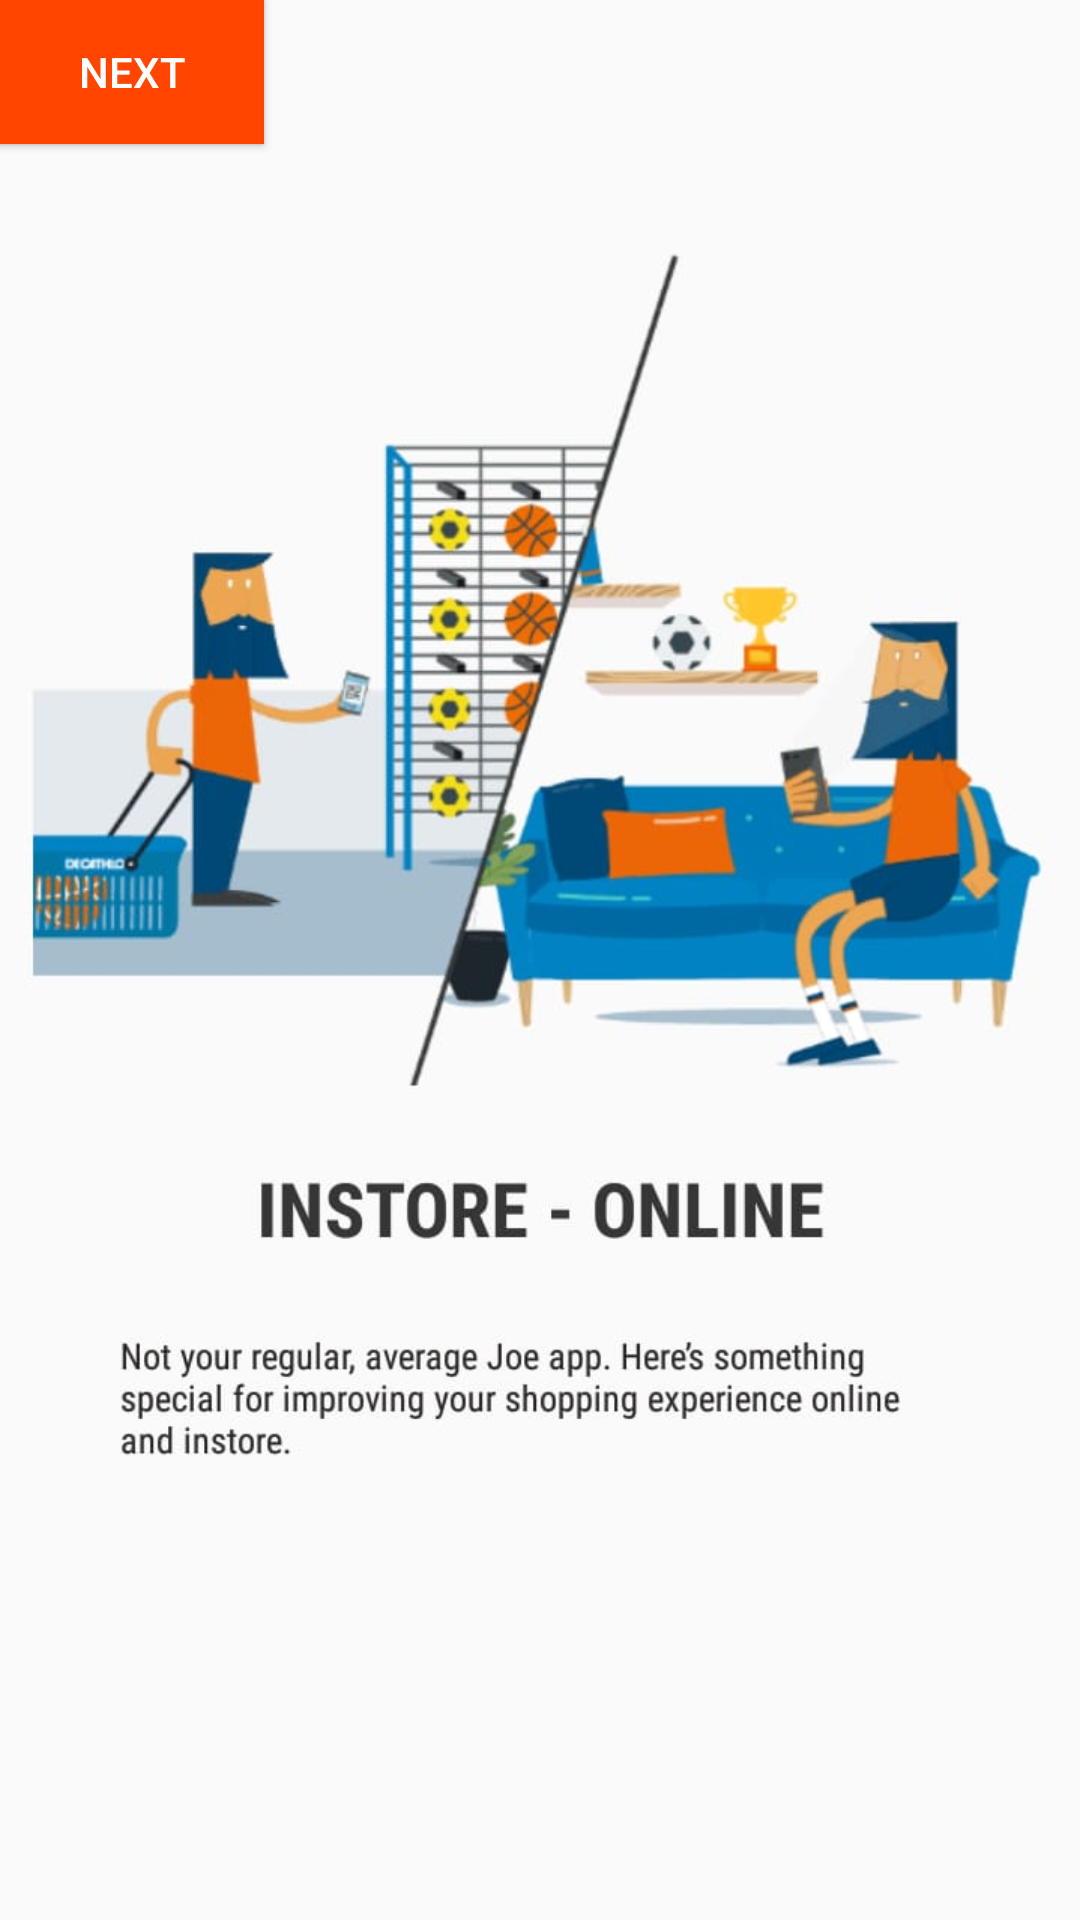

Write the Android layout XML for this screen, with the resource values it uses.
<!-- AndroidManifest.xml: application theme Theme.Decathlonapp -->
<!-- res/layout/activity_getting_started.xml -->
<?xml version="1.0" encoding="utf-8"?>
<androidx.constraintlayout.widget.ConstraintLayout xmlns:android="http://schemas.android.com/apk/res/android"
    xmlns:app="http://schemas.android.com/apk/res-auto"
    xmlns:tools="http://schemas.android.com/tools"
    android:layout_width="match_parent"
    android:layout_height="match_parent"
    tools:context=".GettingStarted">
  <ScrollView
      android:layout_width="match_parent"
      android:layout_height="match_parent"/>
               <ImageView
                   android:layout_width="wrap_content"
                   android:layout_height="wrap_content"
                   android:src="@drawable/gs1"
                   tools:ignore="MissingConstraints" />

    <Button
        android:textColor="@color/white"
        android:background="#ff4500"
        android:text="skip"
        android:layout_width="wrap_content"
        android:layout_height="wrap_content"
        tools:layout_editor_absoluteX="39dp"
        tools:layout_editor_absoluteY="658dp"
        tools:ignore="MissingConstraints" />

    <Button
        android:textColor="@color/white"
        android:background="#ff4500"
        android:layout_width="wrap_content"
        android:layout_height="wrap_content"
        android:text="Next"
        tools:ignore="MissingConstraints"
        tools:layout_editor_absoluteX="307dp"
        tools:layout_editor_absoluteY="658dp" />
</androidx.constraintlayout.widget.ConstraintLayout>
<!-- resources referenced by this layout -->
<resources>
  <!-- drawable gs1: jpeg bitmap (drawable-v24, 48325 bytes) -->
  <style name="Theme.Decathlonapp" parent="Theme.AppCompat.Light.NoActionBar">
          
          <item name="colorPrimary">@color/purple_500</item>
          <item name="colorPrimaryVariant">@color/purple_700</item>
          <item name="colorOnPrimary">@color/white</item>
          
          <item name="colorSecondary">@color/teal_200</item>
          <item name="colorSecondaryVariant">@color/teal_700</item>
          <item name="colorOnSecondary">@color/black</item>
          
          <item name="android:statusBarColor" tools:targetApi="l">@color/black</item>
          
      </style>
  <!-- not gathered from this repository: default colours our renderer supplied (Android Studio template values) -->
  <color name="purple_500">#FF6200EE</color>
  <color name="purple_700">#FF3700B3</color>
  <color name="teal_200">#FF03DAC5</color>
  <color name="teal_700">#FF018786</color>
  <color name="black">#FF000000</color>
  <color name="white">#FFFFFFFF</color>
</resources>
